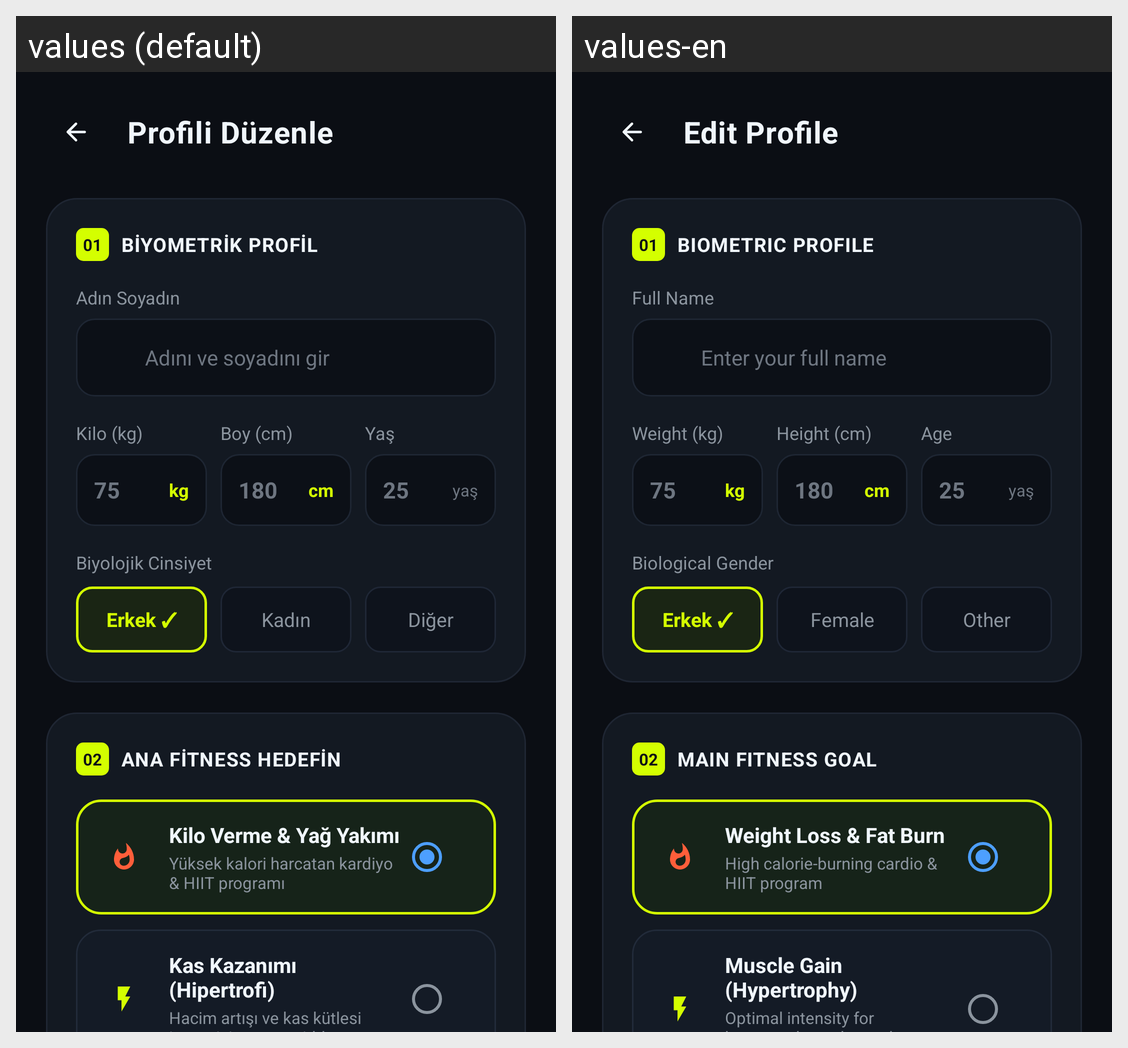

Locale-by-locale string values for the Android screen shown in this grid:
Android screen res/layout/fragment_edit_profile.xml rendered under 2 locales, left to right: values (default), values-en. Device: Nexus 5 (rendered at 1080×1920; each locale shown at half size, 540×960, under a caption strip naming it); theme Theme.ArFitness.
Strings drawn on this screen, with the default value and each locale's value (text and hints the layout hard-codes, and strings that could not be matched under every locale, appear in the picture but are not listed):

edit_profile
  values: Profili Düzenle
  values-en: Edit Profile

biometric_profile
  values: BİYOMETRİK PROFİL
  values-en: BIOMETRIC PROFILE

your_name
  values: Adın Soyadın
  values-en: Full Name

enter_your_name
  values: Adını ve soyadını gir
  values-en: Enter your full name

weight_kg
  values: Kilo (kg)
  values-en: Weight (kg)

height_cm
  values: Boy (cm)
  values-en: Height (cm)

age_years
  values: Yaş
  values-en: Age

biological_gender
  values: Biyolojik Cinsiyet
  values-en: Biological Gender

gender_female
  values: Kadın
  values-en: Female

gender_other
  values: Diğer
  values-en: Other

main_fitness_goal
  values: ANA FİTNESS HEDEFİN
  values-en: MAIN FITNESS GOAL

weight_loss
  values: Kilo Verme & Yağ Yakımı
  values-en: Weight Loss & Fat Burn

weight_loss_desc
  values: Yüksek kalori harcatan kardiyo & HIIT programı
  values-en: High calorie-burning cardio & HIIT program

muscle_gain
  values: Kas Kazanımı (Hipertrofi)
  values-en: Muscle Gain (Hypertrophy)

muscle_gain_desc
  values: Hacim artışı ve kas kütlesi inşası için uygun şiddet
  values-en: Optimal intensity for hypertrophy and muscle building
